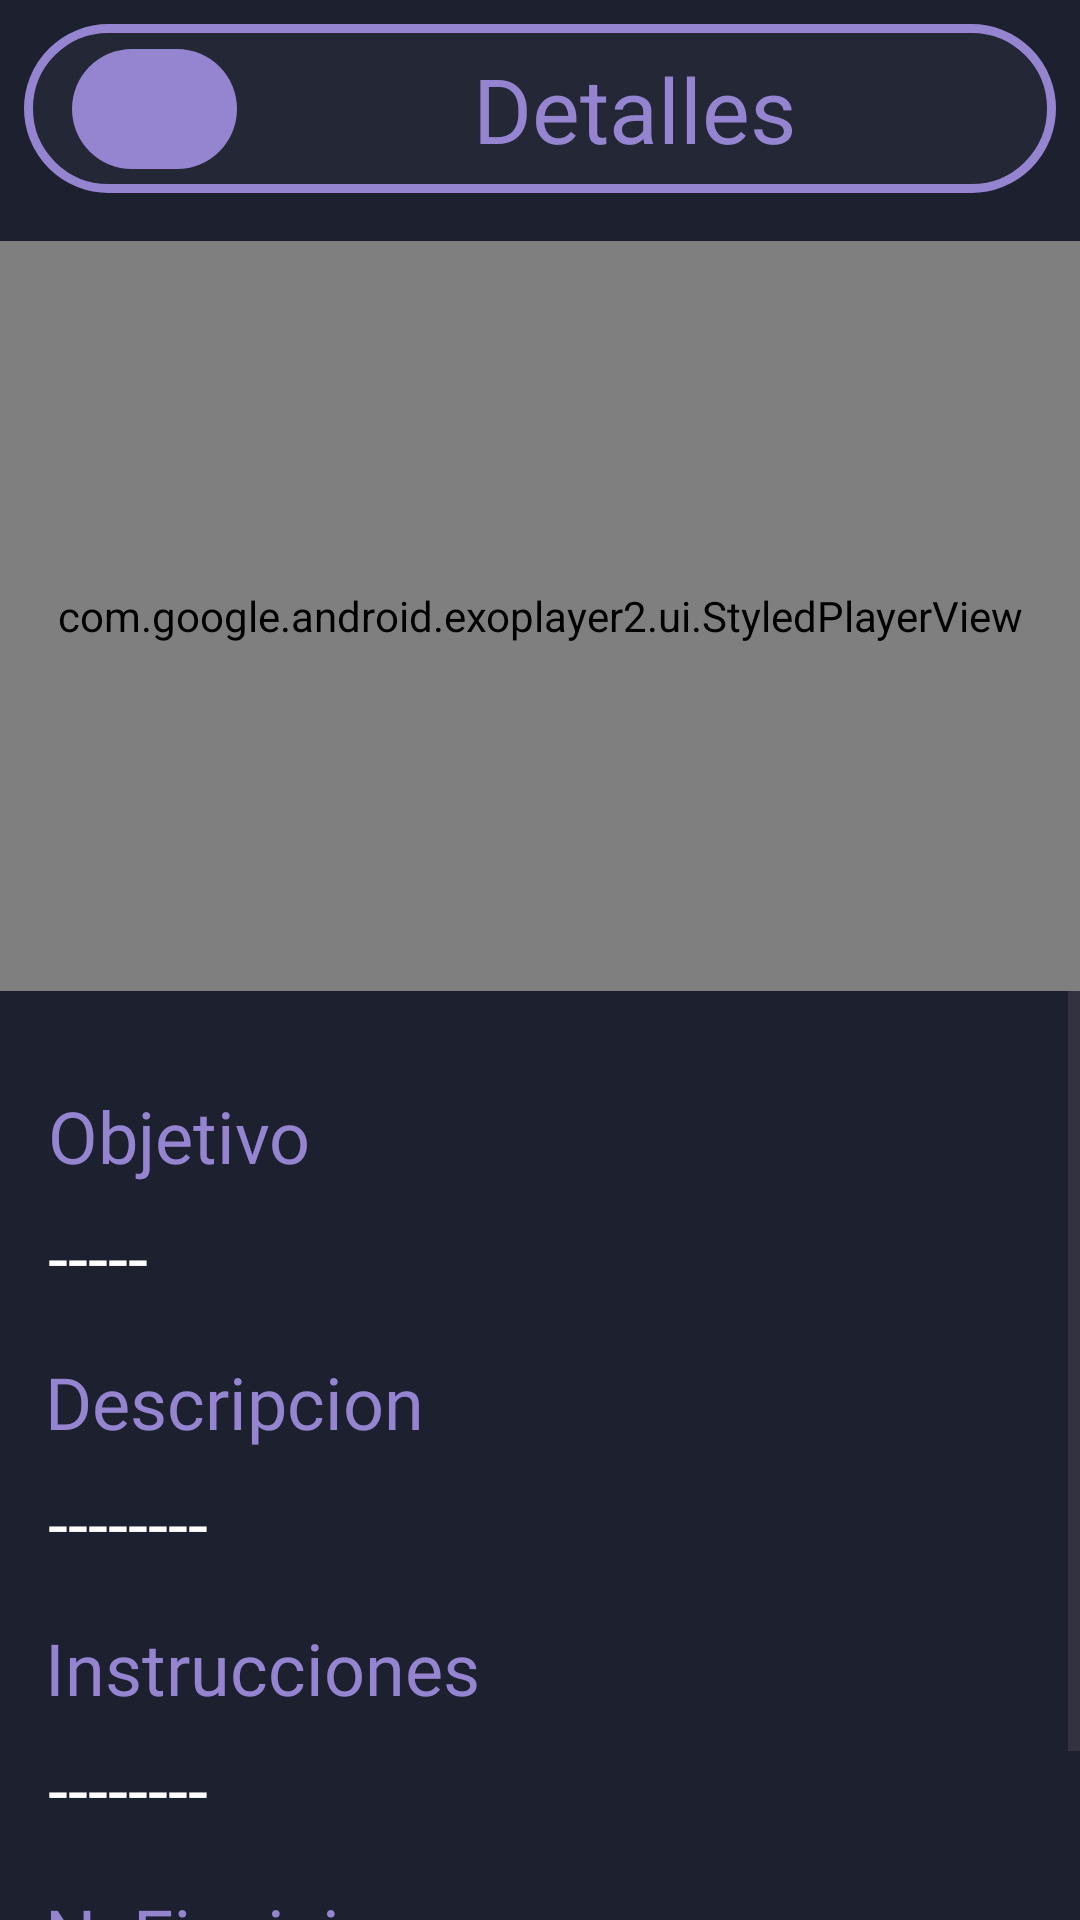

Reconstruct the res/layout file that produces this screen, plus the resources it refers to.
<!-- AndroidManifest.xml: application theme Theme.CartelerApp -->
<!-- res/layout/activity_video_and_details.xml -->
<?xml version="1.0" encoding="utf-8"?>
<androidx.constraintlayout.widget.ConstraintLayout xmlns:android="http://schemas.android.com/apk/res/android"
    xmlns:app="http://schemas.android.com/apk/res-auto"
    xmlns:tools="http://schemas.android.com/tools"
    android:layout_width="match_parent"
    android:layout_height="match_parent"
    android:background="@color/primary"
    tools:context=".home.movieDetail.MovieDetailFragment">

    <androidx.constraintlayout.widget.ConstraintLayout
        android:id="@+id/toolBar"
        android:layout_width="0dp"
        android:layout_height="wrap_content"
        android:layout_marginStart="8dp"
        android:layout_marginTop="8dp"
        android:layout_marginEnd="8dp"
        android:background="@drawable/contorno_rdd"
        app:layout_constraintEnd_toEndOf="parent"
        app:layout_constraintStart_toStartOf="parent"
        app:layout_constraintTop_toTopOf="parent">

        <com.google.android.material.button.MaterialButton
            android:id="@+id/btnBack"
            android:layout_width="55dp"
            android:layout_height="wrap_content"
            android:layout_marginStart="16dp"
            android:textAlignment="center"
            app:backgroundTint="@color/secondary"
            app:icon="@drawable/ic_back"
            app:layout_constraintBottom_toBottomOf="parent"
            app:layout_constraintStart_toStartOf="parent"
            app:layout_constraintTop_toTopOf="parent" />

        <TextView
            android:id="@+id/tvTitle"
            android:layout_width="0dp"
            android:layout_height="wrap_content"
            android:layout_marginStart="8dp"
            android:layout_marginTop="8dp"
            android:layout_marginEnd="16dp"
            android:layout_marginBottom="8dp"
            android:fontFamily="@font/alata"
            android:text="@string/details"
            android:textAlignment="center"
            android:textColor="@color/secondary"
            android:textSize="30sp"

            android:singleLine="true"
            android:ellipsize="marquee"
            android:scrollHorizontally="true"
            android:marqueeRepeatLimit="marquee_forever"
            android:fadingEdge="horizontal"


            app:layout_constraintBottom_toBottomOf="parent"
            app:layout_constraintEnd_toEndOf="parent"
            app:layout_constraintHorizontal_bias="0.33"
            app:layout_constraintStart_toEndOf="@+id/btnBack"
            app:layout_constraintTop_toTopOf="parent" />
    </androidx.constraintlayout.widget.ConstraintLayout>

    <com.google.android.exoplayer2.ui.StyledPlayerView
        android:id="@+id/playerView"
        android:layout_width="match_parent"
        android:layout_height="250dp"
        android:layout_marginTop="16dp"
        app:layout_constraintEnd_toEndOf="parent"
        app:layout_constraintStart_toStartOf="parent"
        app:layout_constraintTop_toBottomOf="@id/toolBar" />

    <ScrollView
        android:layout_width="0dp"
        android:layout_height="0dp"
        app:layout_constraintBottom_toBottomOf="parent"
        app:layout_constraintEnd_toEndOf="parent"
        app:layout_constraintStart_toStartOf="parent"
        app:layout_constraintTop_toBottomOf="@id/playerView">

        <androidx.constraintlayout.widget.ConstraintLayout
            android:layout_width="match_parent"
            android:layout_height="match_parent">

            <TextView
                android:id="@+id/tvAimTitle"
                android:layout_width="wrap_content"
                android:layout_height="wrap_content"
                android:layout_marginStart="16dp"
                android:layout_marginTop="32dp"
                android:text="@string/aim"
                android:textAppearance="@style/textBody"
                android:textColor="@color/secondary"
                app:layout_constraintStart_toStartOf="parent"
                app:layout_constraintTop_toTopOf="parent" />

            <TextView
                android:id="@+id/tvAim"
                android:layout_width="0dp"
                android:layout_height="wrap_content"
                android:layout_marginStart="16dp"
                android:layout_marginTop="8dp"
                android:layout_marginEnd="16dp"
                android:text="-----"
                android:textAppearance="@style/textBody"
                app:layout_constraintEnd_toEndOf="parent"
                app:layout_constraintStart_toStartOf="parent"
                app:layout_constraintTop_toBottomOf="@id/tvAimTitle" />

            <TextView
                android:id="@+id/tvDescriptionTitle"
                android:layout_width="wrap_content"
                android:layout_height="wrap_content"
                android:layout_marginStart="15dp"
                android:layout_marginTop="16dp"
                android:text="@string/description"
                android:textAppearance="@style/textBody"
                android:textColor="@color/secondary"
                app:layout_constraintStart_toStartOf="parent"
                app:layout_constraintTop_toBottomOf="@id/tvAim" />

            <TextView
                android:id="@+id/tvDescription"
                android:layout_width="0dp"
                android:layout_height="wrap_content"
                android:layout_marginStart="16dp"
                android:layout_marginTop="8dp"
                android:layout_marginEnd="16dp"
                android:text="--------"
                android:textAppearance="@style/textBody"
                app:layout_constraintEnd_toEndOf="parent"
                app:layout_constraintStart_toStartOf="parent"
                app:layout_constraintTop_toBottomOf="@id/tvDescriptionTitle" />

            <TextView
                android:id="@+id/tvInstructionsTitle"
                android:layout_width="wrap_content"
                android:layout_height="wrap_content"
                android:layout_marginStart="15dp"
                android:layout_marginTop="16dp"
                android:text="@string/instructions"
                android:textAppearance="@style/textBody"
                android:textColor="@color/secondary"
                app:layout_constraintStart_toStartOf="parent"
                app:layout_constraintTop_toBottomOf="@id/tvDescription" />

            <TextView
                android:id="@+id/tvInstructions"
                android:layout_width="0dp"
                android:layout_height="wrap_content"
                android:layout_marginStart="16dp"
                android:layout_marginTop="8dp"
                android:layout_marginEnd="16dp"
                android:text="--------"
                android:textAppearance="@style/textBody"
                app:layout_constraintEnd_toEndOf="parent"
                app:layout_constraintStart_toStartOf="parent"
                app:layout_constraintTop_toBottomOf="@id/tvInstructionsTitle" />

            <TextView
                android:id="@+id/tvExercisesNumberTitle"
                android:layout_width="wrap_content"
                android:layout_height="wrap_content"
                android:layout_marginStart="15dp"
                android:layout_marginTop="16dp"
                android:text="@string/exercise"
                android:textAppearance="@style/textBody"
                android:textColor="@color/secondary"
                app:layout_constraintStart_toStartOf="parent"
                app:layout_constraintTop_toBottomOf="@id/tvInstructions" />

            <TextView
                android:id="@+id/tvExercisesNumber"
                android:layout_width="wrap_content"
                android:layout_height="wrap_content"
                android:layout_marginStart="16dp"
                android:text="--------"
                android:textAppearance="@style/textBody"
                app:layout_constraintStart_toEndOf="@id/tvExercisesNumberTitle"
                app:layout_constraintTop_toTopOf="@id/tvExercisesNumberTitle"/>

            <TextView
                android:id="@+id/tvSeriesNumberTitle"
                android:layout_width="wrap_content"
                android:layout_height="wrap_content"
                android:layout_marginStart="15dp"
                android:layout_marginTop="16dp"
                android:text="@string/series"
                android:textAppearance="@style/textBody"
                android:textColor="@color/secondary"
                app:layout_constraintStart_toStartOf="parent"
                app:layout_constraintTop_toBottomOf="@id/tvExercisesNumberTitle" />

            <TextView
                android:id="@+id/tvSeriesNumber"
                android:layout_width="wrap_content"
                android:layout_height="wrap_content"
                android:layout_marginStart="16dp"
                android:text="--------"
                android:textAppearance="@style/textBody"
                app:layout_constraintStart_toEndOf="@id/tvSeriesNumberTitle"
                app:layout_constraintTop_toTopOf="@id/tvSeriesNumberTitle"/>
        </androidx.constraintlayout.widget.ConstraintLayout>
    </ScrollView>

</androidx.constraintlayout.widget.ConstraintLayout>
<!-- resources referenced by this layout -->
<resources>
  <color name="primary">#1c202f</color>
  <color name="secondary">#9584d0</color>
  <!-- drawable contorno_rdd (drawable) -->
  <?xml version="1.0" encoding="utf-8"?>
  <shape xmlns:android="http://schemas.android.com/apk/res/android" android:shape="rectangle">
      <corners android:radius="40dp"/>
      <stroke android:width="3dp"
          android:color="@color/secondary"/>
      <solid android:color="@color/primary_aux"/>
  
  </shape>
  <string name="aim">Objetivo</string>
  <string name="description">Descripcion</string>
  <string name="details">Detalles</string>
  <string name="exercise">N. Ejecisisos</string>
  <string name="instructions">Instrucciones</string>
  <string name="series">N. Series</string>
  <style name="textBody" parent="Title">
          <item name="android:textStyle">normal</item>
          <item name="android:textSize">24sp</item>
      </style>
  <style name="Theme.CartelerApp" parent="Base.Theme.CartelerApp" />
  <color name="primary_aux">#232736</color>
  <style name="Title">
          <item name="android:textStyle">bold</item>
          <item name="android:fontFamily">@font/alata</item>
          <item name="android:textSize">30sp</item>
          <item name="android:textColor">@color/white</item>
      </style>
  <style name="Base.Theme.CartelerApp" parent="Theme.Material3.DayNight.NoActionBar">
          
          
          <item name="android:statusBarColor">@color/primary</item>
      </style>
  <color name="white">#FFFFFF</color>
</resources>
